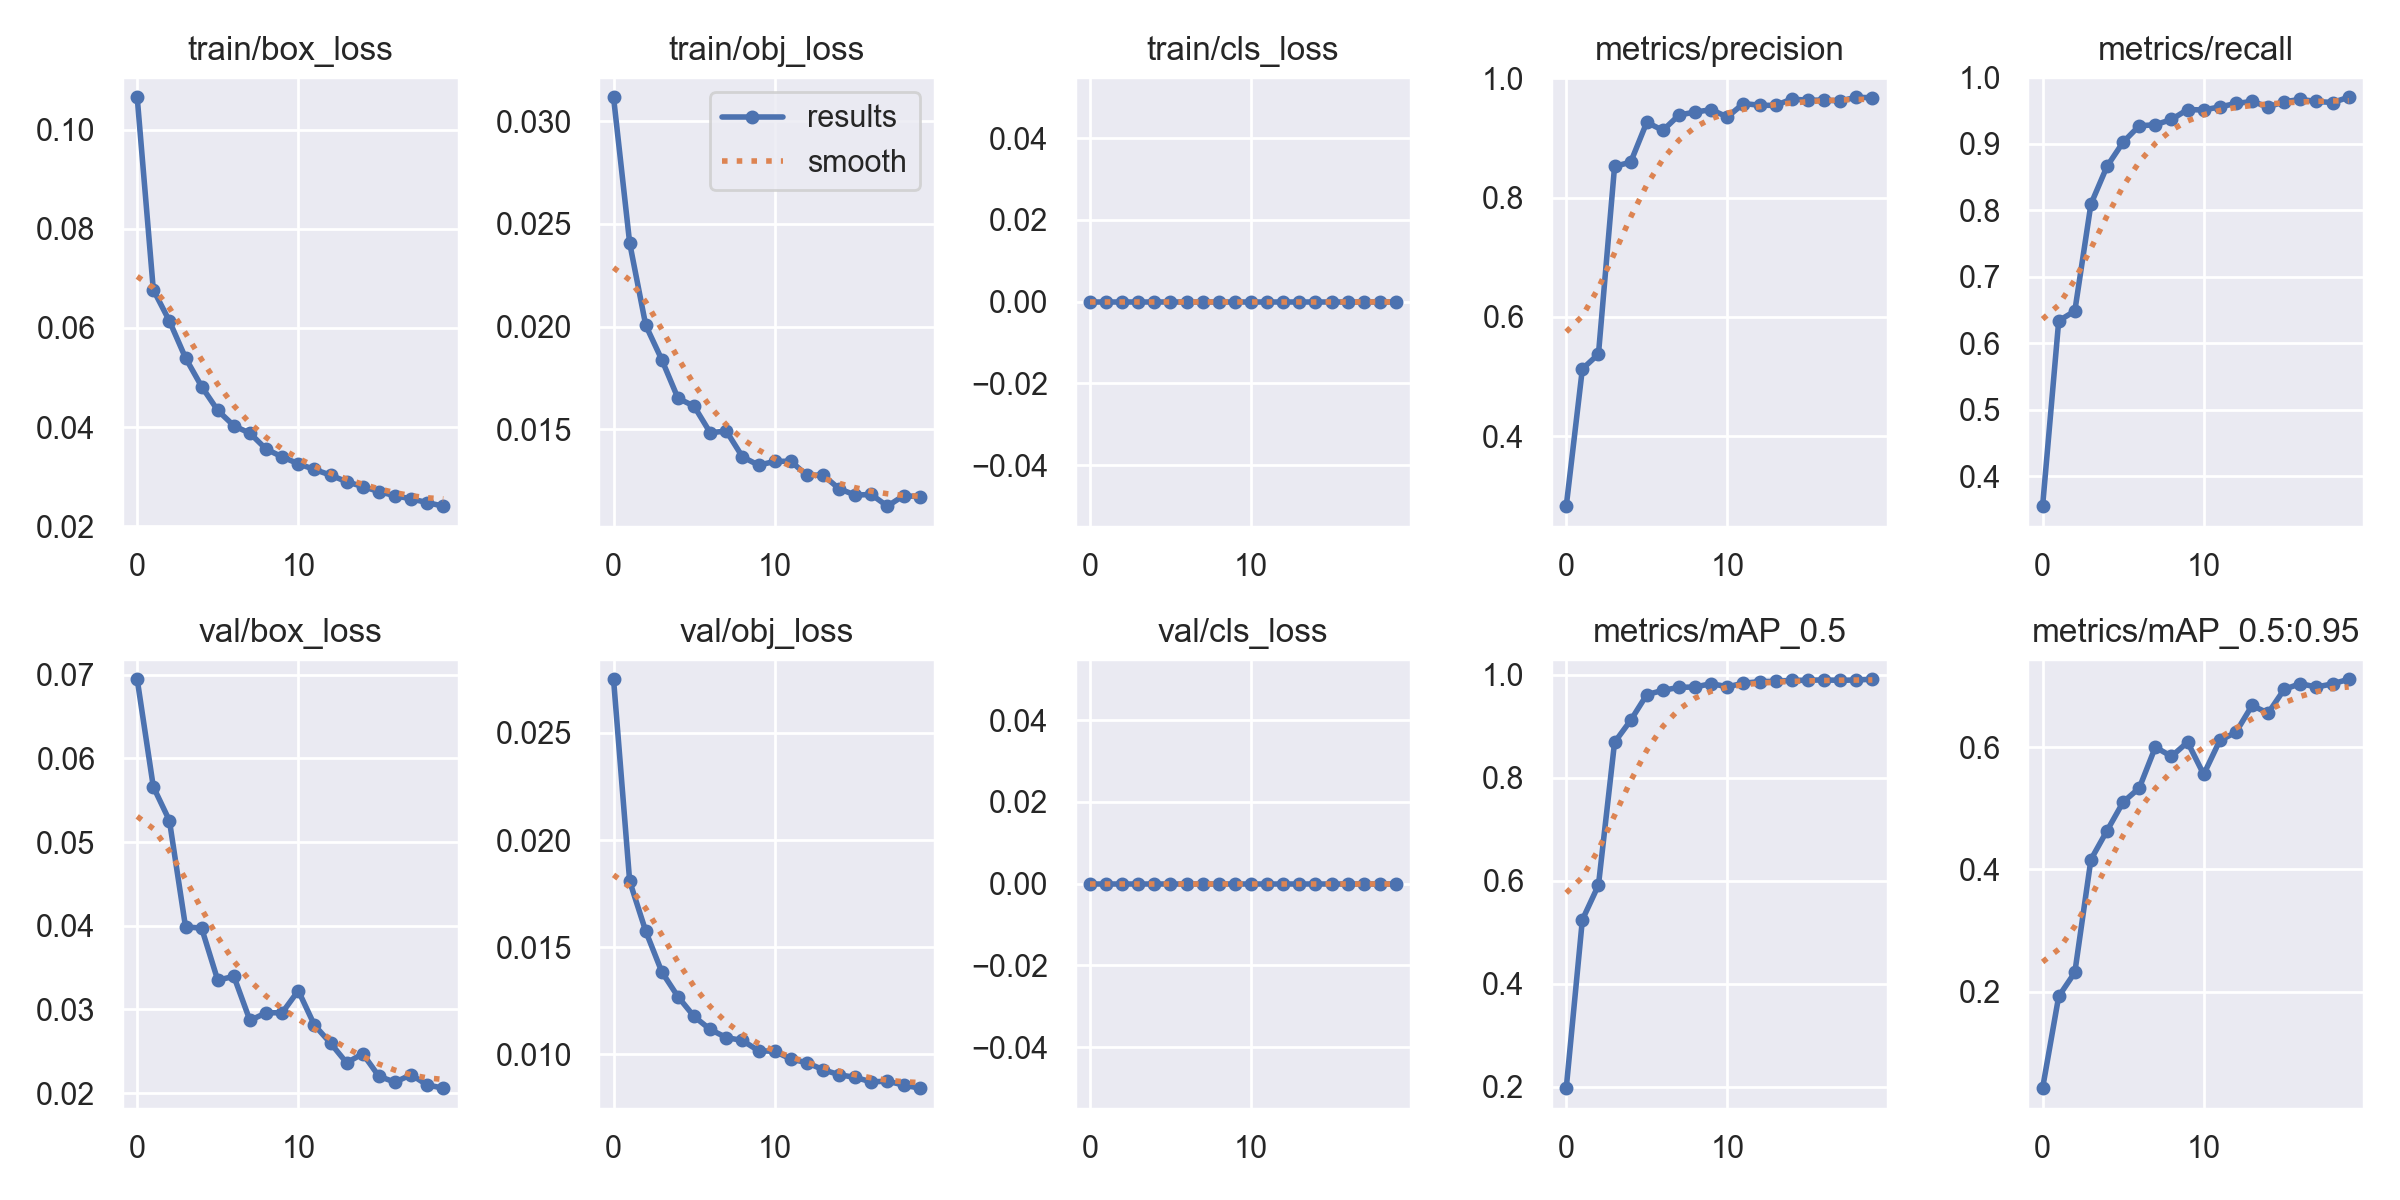

The table this chart was drawn from, first rows:
epoch, train/box_loss, train/obj_loss, train/cls_loss, metrics/precision, metrics/recall, metrics/mAP_0.5, metrics/mAP_0.5:0.95, val/box_loss, val/obj_loss, val/cls_loss, x/lr0, x/lr1, x/lr2
0, 0.1066, 0.03117, 0, 0.2823, 0.3552, 0.197, 0.0427, 0.06946, 0.02751, 0, 0.07021, 0.00331, 0.00331
1, 0.06771, 0.02408, 0, 0.5125, 0.6337, 0.5239, 0.1927, 0.05661, 0.01808, 0, 0.03988, 0.006315, 0.006315
2, 0.06141, 0.02006, 0, 0.5376, 0.6484, 0.5914, 0.2318, 0.05257, 0.01574, 0, 0.009219, 0.008989, 0.008989
3, 0.05395, 0.01837, 0, 0.8525, 0.8091, 0.8688, 0.4163, 0.03988, 0.01384, 0, 0.008515, 0.008515, 0.008515
4, 0.04817, 0.0165, 0, 0.8595, 0.8659, 0.9114, 0.4634, 0.03972, 0.01268, 0, 0.008515, 0.008515, 0.008515
5, 0.04335, 0.01612, 0, 0.9265, 0.9022, 0.9613, 0.5101, 0.0335, 0.01176, 0, 0.00802, 0.00802, 0.00802
6, 0.04026, 0.01482, 0, 0.9128, 0.9267, 0.9698, 0.5331, 0.03396, 0.01115, 0, 0.007525, 0.007525, 0.007525
7, 0.03874, 0.01491, 0, 0.9386, 0.9283, 0.9755, 0.6, 0.02868, 0.01078, 0, 0.00703, 0.00703, 0.00703
8, 0.03555, 0.01365, 0, 0.9436, 0.9362, 0.9762, 0.5847, 0.0296, 0.01064, 0, 0.006535, 0.006535, 0.006535
9, 0.03397, 0.01324, 0, 0.9476, 0.9511, 0.9827, 0.6081, 0.02961, 0.01016, 0, 0.00604, 0.00604, 0.00604
10, 0.03258, 0.01342, 0, 0.9353, 0.9505, 0.9767, 0.5554, 0.03225, 0.01013, 0, 0.005545, 0.005545, 0.005545
11, 0.03143, 0.01344, 0, 0.9579, 0.9552, 0.9834, 0.6108, 0.02813, 0.009773, 0, 0.00505, 0.00505, 0.00505
12, 0.03029, 0.01275, 0, 0.955, 0.9603, 0.9867, 0.6242, 0.02598, 0.009602, 0, 0.004555, 0.004555, 0.004555
13, 0.02895, 0.01276, 0, 0.9548, 0.9633, 0.9871, 0.668, 0.02363, 0.009279, 0, 0.00406, 0.00406, 0.00406
14, 0.02798, 0.01209, 0, 0.9655, 0.9552, 0.9891, 0.6555, 0.02472, 0.009039, 0, 0.003565, 0.003565, 0.003565
15, 0.02698, 0.01179, 0, 0.9634, 0.9629, 0.9892, 0.6945, 0.02202, 0.008915, 0, 0.00307, 0.00307, 0.00307
16, 0.02611, 0.01181, 0, 0.9638, 0.9664, 0.99, 0.7036, 0.02131, 0.008707, 0, 0.002575, 0.002575, 0.002575
17, 0.0255, 0.01124, 0, 0.9623, 0.9633, 0.989, 0.6981, 0.0222, 0.008741, 0, 0.00208, 0.00208, 0.00208
18, 0.02474, 0.01176, 0, 0.9684, 0.9617, 0.9899, 0.7034, 0.02098, 0.008559, 0, 0.001585, 0.001585, 0.001585
19, 0.02402, 0.01171, 0, 0.9676, 0.9696, 0.9912, 0.7108, 0.0206, 0.008413, 0, 0.00109, 0.00109, 0.00109
